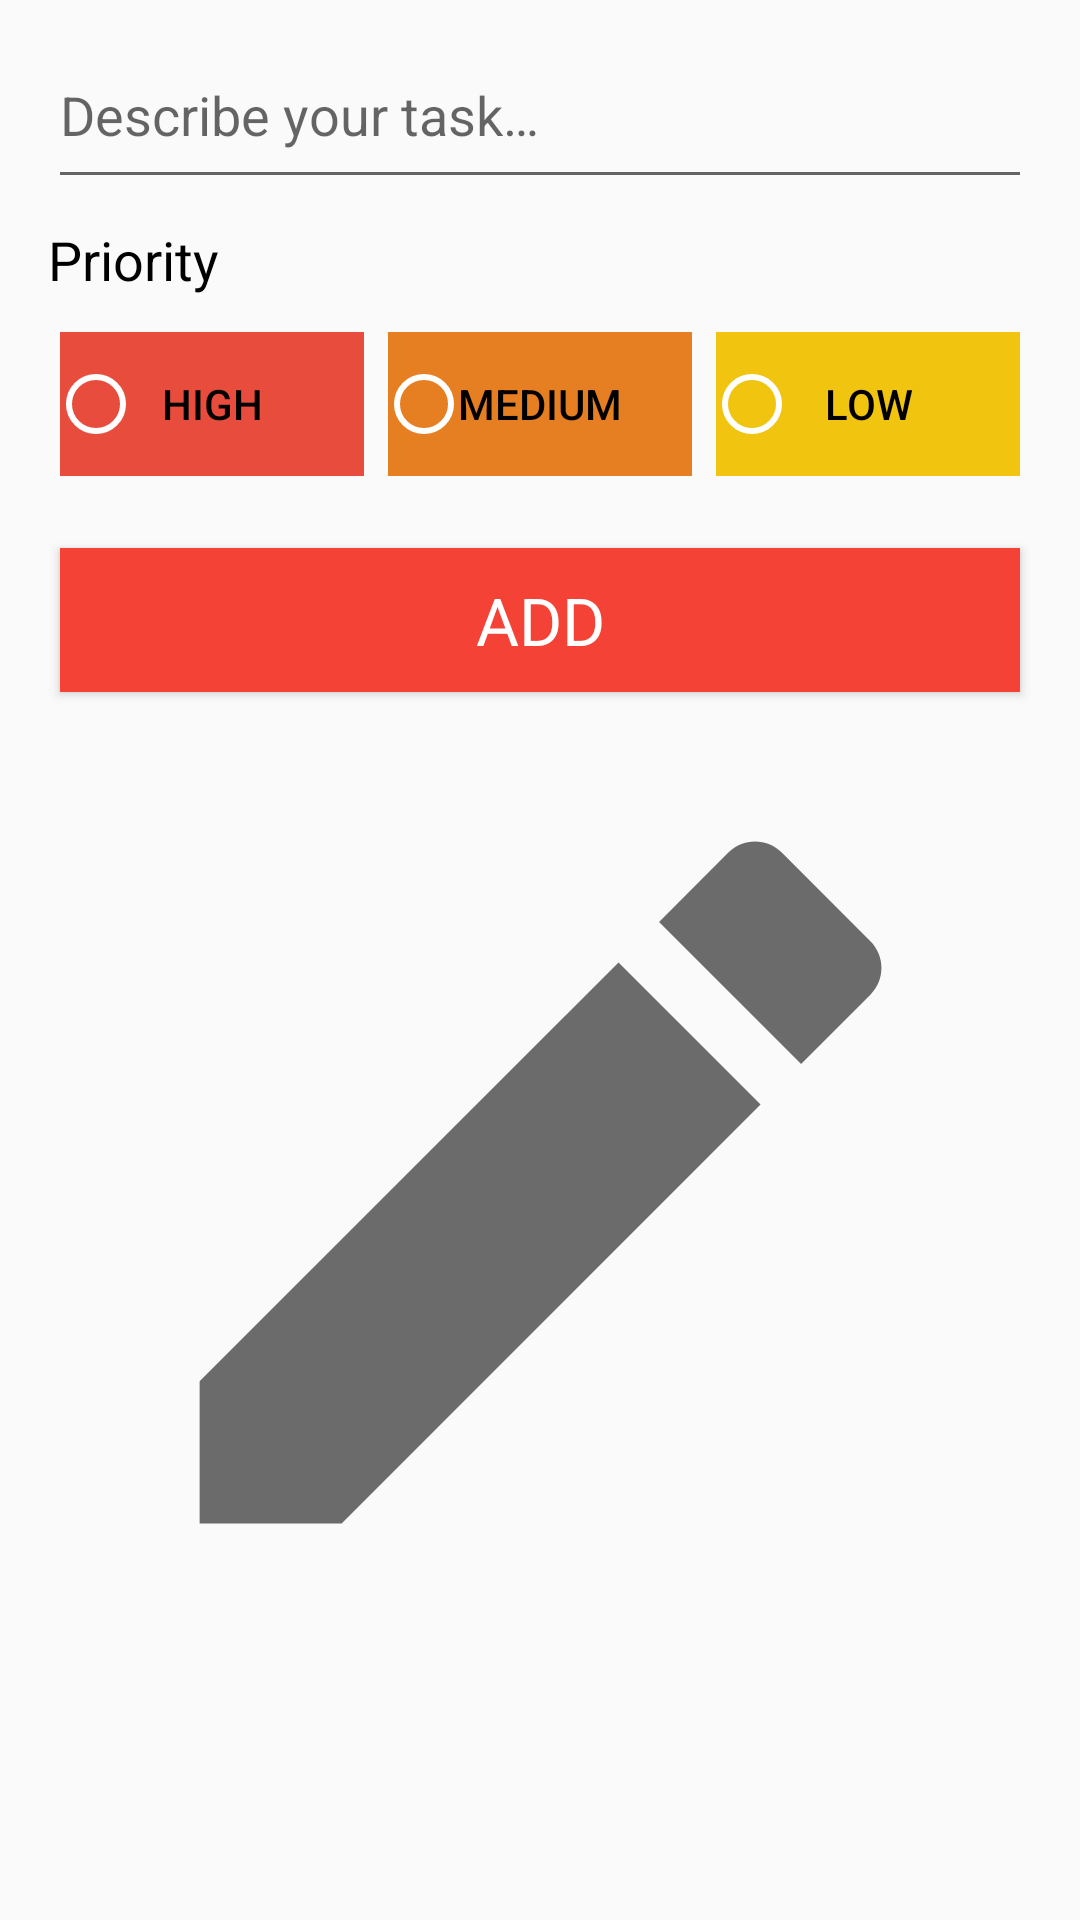

Produce the Android XML layout that renders to this screen, including the resource entries it uses.
<!-- AndroidManifest.xml: application theme AppTheme -->
<!-- res/layout/activity_add_task.xml -->
<?xml version="1.0" encoding="utf-8"?>
<LinearLayout xmlns:android="http://schemas.android.com/apk/res/android"
    android:layout_width="match_parent"
    android:layout_height="match_parent"
    android:orientation="vertical"
    android:paddingBottom="@dimen/activity_vertical_margin"
    android:paddingEnd="@dimen/activity_horizontal_margin"
    android:paddingLeft="@dimen/activity_horizontal_margin"
    android:paddingRight="@dimen/activity_horizontal_margin"
    android:paddingStart="@dimen/activity_horizontal_margin"
    android:paddingTop="@dimen/activity_vertical_margin">

    
    
    <EditText
        android:id="@+id/editTextTaskDescription"
        android:layout_width="match_parent"
        android:layout_height="wrap_content"
        android:gravity="start"
        android:hint="@string/edit_task_description"
        android:maxLength="30"
        android:paddingBottom="@dimen/activity_horizontal_margin" />

    
    <TextView
        style="@style/TextAppearance.AppCompat.Medium"
        android:layout_width="wrap_content"
        android:layout_height="wrap_content"
        android:layout_gravity="start"
        android:layout_marginBottom="@dimen/add_task_priority_bottom_margin"
        android:layout_marginTop="@dimen/add_task_priority_top_margin"
        android:text="@string/priority_string"
        android:textColor="@android:color/primary_text_light" />

    <FrameLayout
        android:layout_width="match_parent"
        android:layout_height="wrap_content"
        android:layout_marginBottom="@dimen/activity_vertical_margin">

        
        <LinearLayout
            android:layout_width="match_parent"
            android:layout_height="wrap_content"
            android:layout_gravity="center"
            android:orientation="horizontal"
            android:weightSum="3">

            <Button
                android:id="@+id/buttonP1"
                style="?android:attr/buttonBarButtonStyle"
                android:layout_width="wrap_content"
                android:layout_height="wrap_content"
                android:layout_margin="@dimen/add_task_button_margin"
                android:layout_weight="1"
                android:background="@color/materialRed"
                android:onClick="onPrioritySelected"
                android:text="@string/high_priority"
                android:textColor="@android:color/primary_text_light" />

            <Button
                android:id="@+id/buttonP2"
                style="?android:attr/buttonBarButtonStyle"
                android:layout_width="wrap_content"
                android:layout_height="wrap_content"
                android:layout_margin="@dimen/add_task_button_margin"
                android:layout_weight="1"
                android:background="@color/materialOrange"
                android:onClick="onPrioritySelected"
                android:text="@string/med_priority"
                android:textAlignment="center"
                android:textColor="@android:color/primary_text_light" />

            <Button
                android:id="@+id/buttonP3"
                style="?android:attr/buttonBarButtonStyle"
                android:layout_width="wrap_content"
                android:layout_height="wrap_content"
                android:layout_margin="@dimen/add_task_button_margin"
                android:layout_weight="1"
                android:background="@color/materialYellow"
                android:onClick="onPrioritySelected"
                android:text="@string/low_priority"
                android:textColor="@android:color/primary_text_light" />

        </LinearLayout>

        
        <RadioGroup
            android:layout_width="match_parent"
            android:layout_height="wrap_content"
            android:layout_gravity="center"
            android:orientation="horizontal"
            android:weightSum="3">

            <RadioButton
                android:id="@+id/radButton1"
                android:layout_width="wrap_content"
                android:layout_height="wrap_content"
                android:layout_weight="1"
                android:theme="@style/WhiteRadioButton" />

            <RadioButton
                android:id="@+id/radButton2"
                android:layout_width="wrap_content"
                android:layout_height="wrap_content"
                android:layout_weight="1"
                android:theme="@style/WhiteRadioButton" />

            <RadioButton
                android:id="@+id/radButton3"
                android:layout_width="wrap_content"
                android:layout_height="wrap_content"
                android:layout_weight="1"
                android:theme="@style/WhiteRadioButton" />

        </RadioGroup>

    </FrameLayout>

    
    <Button
        android:id="@+id/addButton"
        style="@style/TextAppearance.AppCompat.Large"
        android:layout_width="match_parent"
        android:layout_height="wrap_content"
        android:layout_gravity="center"
        android:layout_margin="@dimen/add_task_button_margin"
        android:background="@color/colorPrimary"
        android:onClick="onClickAddTask"
        android:text="@string/add_button"
        android:textColor="@android:color/primary_text_dark" />

    <ImageView
        android:id="@+id/addTaskImage"
        android:layout_width="match_parent"
        android:layout_height="@dimen/add_task_image_height"
        android:layout_gravity="center"
        android:contentDescription="@string/grey_pencil"
        android:padding="@dimen/add_task_image_padding"
        android:src="@drawable/ic_pencil" />

</LinearLayout>
<!-- resources referenced by this layout -->
<resources>
  <color name="colorPrimary">#F44336</color>
  <color name="materialOrange">#E67E22</color>
  <color name="materialRed">#E74C3C</color>
  <color name="materialYellow">#F1C40F</color>
  <dimen name="activity_horizontal_margin">16dp</dimen>
  <dimen name="activity_vertical_margin">16dp</dimen>
  <dimen name="add_task_button_margin">4dp</dimen>
  <dimen name="add_task_image_height">319dp</dimen>
  <dimen name="add_task_image_padding">8dp</dimen>
  <dimen name="add_task_priority_bottom_margin">8dp</dimen>
  <dimen name="add_task_priority_top_margin">8dp</dimen>
  <!-- drawable ic_pencil (drawable) -->
  <vector android:alpha="0.57" android:autoMirrored="true"
      android:height="48dp" android:viewportHeight="24.0"
      android:viewportWidth="24.0" android:width="48dp" xmlns:android="http://schemas.android.com/apk/res/android">
      <path android:fillColor="#FF000000" android:pathData="M3,17.25V21h3.75L17.81,9.94l-3.75,-3.75L3,17.25zM20.71,7.04c0.39,-0.39 0.39,-1.02 0,-1.41l-2.34,-2.34c-0.39,-0.39 -1.02,-0.39 -1.41,0l-1.83,1.83 3.75,3.75 1.83,-1.83z"/>
  </vector>
  <string name="add_button">Add</string>
  <string name="edit_task_description">Describe your task…</string>
  <string name="grey_pencil">grey pencil</string>
  <string name="high_priority">High</string>
  <string name="low_priority">Low</string>
  <string name="med_priority">Medium</string>
  <string name="priority_string">Priority</string>
  <style name="WhiteRadioButton" parent="Theme.AppCompat.Light.DarkActionBar">
          <item name="colorControlNormal">@android:color/white</item>
          <item name="colorControlActivated">@android:color/white</item>
          <item name="android:onClick">onPrioritySelected</item>
          <item name="android:layout_margin">@dimen/add_task_button_margin</item>
      </style>
  <style name="AppTheme" parent="Theme.AppCompat.Light.DarkActionBar">
          
          <item name="colorPrimary">@color/colorPrimary</item>
          <item name="colorPrimaryDark">@color/colorPrimaryDark</item>
          <item name="colorAccent">@color/colorAccent</item>
      </style>
  <color name="colorPrimaryDark">#D32F2F</color>
  <color name="colorAccent">#FF5722</color>
</resources>
